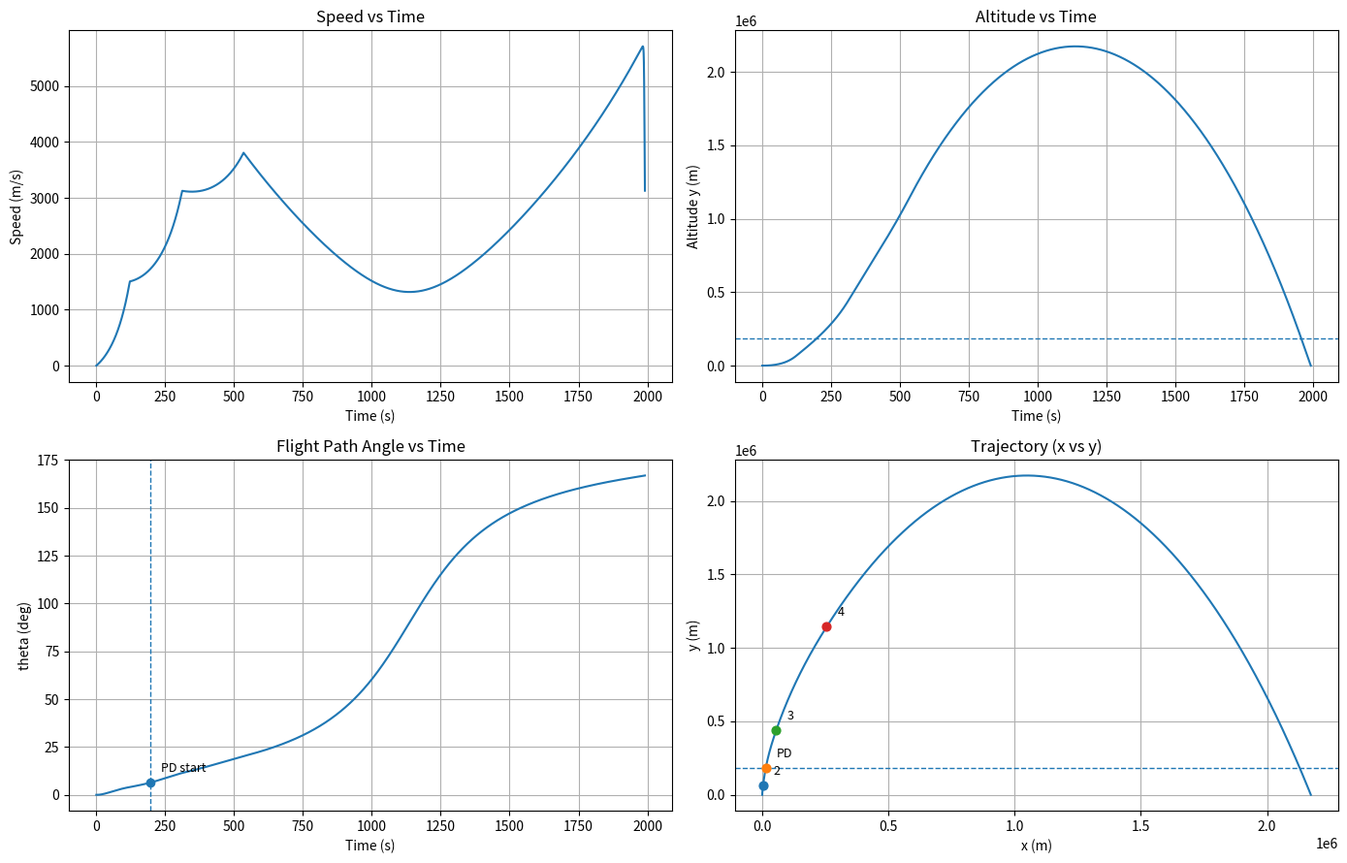

The script that saved this image:
import matplotlib.pyplot as plt
import numpy as np
import math
import csv

drag_coeff = 0.1
r_earth = 6.356766E6
frontal_area_1 = 35.4612
frontal_area_2_3 = 20.2683

g_o = 9.80621 
r_gas = 287
a_values = [-6.5E-3, 3E-3, -4.5E-3, 4E-3]

altitude_floors = [0, 11000, 25000, 47000, 53000, 79000, 90000]
temperature_floors = [288.16, 216.66, 216.66, 282.66, 282.66, 165.55, 165.55]
a_values_floors = [-6.5E-3, -6.5E-3, 3E-3, 3E-3, -4.5E-3, -4.5E-3, 4E-3]

m_i = 854000
m_s1, m_s2, m_s3 = 88000, 8000, 4000
m_p1, m_p2, m_p3 = 546000, 155000, 35100
m_payload = 17400
i_1, i_2, i_3 = 271.6, 302, 316
bt_1, bt_2, bt_3 = 121.5, 190.0, 223.0

##### GET EFFECTIVE GRAVITY #####

def get_gravity(h):
    g = g_o * ((6.371E6) / ((6.371E6)+h))**2
    return g

##### GET TEMPERATURE #####

def get_temperature(h):
    if 0 <= h and h <= 11000:
        t = 288.16 + (a_values[0]*h)
    elif 11000 <= h and h <= 25000:
        t = 216.66
    elif 25000 <= h and h <= 47000:
        t = 216.66 + (a_values[1]*(h-25000))
    elif 47000 <= h and h <= 53000:
        t = 282.66
    elif 53000 <= h and h <= 79000:
        t = 282.66 + (a_values[2]*(h-53000))
    elif 79000 <= h and h <= 90000:
        t = 165.55
    else:
        t = 165.55 + (a_values[3]*(h-90000)) 
    return t

##### GET PRESSURE BASES #####

def get_pressure_bases():
    p_bases = []
    p_base = 101325 # Pa
    for i in (range(len(altitude_floors) - 1)):
        h_base = altitude_floors[i]
        h_top  = altitude_floors[i+1]
        T_base = temperature_floors[i]
        T_top  = get_temperature(h_top)
        p_bases.append(p_base)
        if T_top != T_base: 
            a = a_values_floors[i]   
            p_new = p_base * (T_top/T_base)**(-g_o/(a*r_gas))
        else:                 
            T_iso = T_base   
            p_new = p_base * math.exp(-(g_o/(r_gas*T_iso))*(h_top-h_base))
        p_base = p_new
    p_bases.append(p_base)
    return p_bases
    
##### GET PRESSURES #####

def get_pressure(h):
    pressure_floors = get_pressure_bases()
    if 0 <= h and h <= 11000:
        p = pressure_floors[0] * ( (get_temperature(h)/temperature_floors[0])**(-g_o/(a_values[0]*r_gas)) ) # gradient
    elif 11000 <= h and h <= 25000:
        p = pressure_floors[1] * math.exp(-(g_o/(r_gas*get_temperature(h)))*(h-altitude_floors[1])) # isothermal
    elif 25000 <= h and h <= 47000:
        p = pressure_floors[2] * ( (get_temperature(h)/temperature_floors[2])**(-g_o/(a_values[1]*r_gas)) ) # gradient
    elif 47000 <= h and h <= 53000:
        p = pressure_floors[3] * math.exp(-(g_o/(r_gas*get_temperature(h)))*(h-altitude_floors[3])) # isothermal
    elif 53000 <= h and h <= 79000:
        p = pressure_floors[4] * ( (get_temperature(h)/temperature_floors[4])**(-g_o/(a_values[2]*r_gas)) ) # gradient
    elif 79000 <= h and h <= 90000:
        p = pressure_floors[5] * math.exp(-(g_o/(r_gas*get_temperature(h)))*(h-altitude_floors[5])) # isothermal
    else:
        p = pressure_floors[6] * ( (get_temperature(h)/temperature_floors[6])**(-g_o/(a_values[3]*r_gas)) ) # gradient
    return p

##### GET DENSITY BASES #####

def get_density_bases():
    rho_bases = []
    rho_base = 1.225 # Pa
    for i in (range(len(altitude_floors) - 1)):
        h_base = altitude_floors[i]
        h_top  = altitude_floors[i+1]
        T_base = temperature_floors[i]
        T_top  = get_temperature(h_top)
        rho_bases.append(rho_base)
        if T_top != T_base: 
            a = a_values_floors[i]   
            rho_new = rho_base * (T_top/T_base)**(-((g_o/(a*r_gas)) + 1))
        else:                 
            T_iso = T_base   
            rho_new = rho_base * math.exp(-(g_o/(r_gas*T_iso))*(h_top-h_base))
        rho_base = rho_new
    rho_bases.append(rho_base)
    return rho_bases
    
##### GET DENSITIES #####

def get_density(h):
    density_bases = get_density_bases()
    if 0 <= h and h <= 11000:
        rho = density_bases[0] * ( (get_temperature(h)/temperature_floors[0])**(-((g_o/(a_values[0]*r_gas)) + 1))) # gradient
    elif 11000 <= h and h <= 25000:
        rho = density_bases[1] * math.exp(-(g_o/(r_gas*get_temperature(h)))*(h-altitude_floors[1])) # isothermal
    elif 25000 <= h and h <= 47000:
        rho = density_bases[2] * ( (get_temperature(h)/temperature_floors[2])**(-((g_o/(a_values[1]*r_gas)) + 1))) # gradient
    elif 47000 <= h and h <= 53000:
        rho = density_bases[3] * math.exp(-(g_o/(r_gas*get_temperature(h)))*(h-altitude_floors[3])) # isothermal
    elif 53000 <= h and h <= 79000:
        rho = density_bases[4] * ( (get_temperature(h)/temperature_floors[4])**(-((g_o/(a_values[2]*r_gas)) + 1))) # gradient
    elif 79000 <= h and h <= 90000:
        rho = density_bases[5] * math.exp(-(g_o/(r_gas*get_temperature(h)))*(h-altitude_floors[5])) # isothermal
    else:
        rho = density_bases[6] * ( (get_temperature(h)/temperature_floors[6])**(-((g_o/(a_values[3]*r_gas)) + 1))) # gradient
    return rho

##### (OPTIONAL) GRAPH ENVIRONMENT CONDITIONS #####

def graph_environment_conditions():
    altitudes = np.linspace(0, 90000, 1000)
    temperatures = []
    pressures = []
    densities = []
    for i in range(len(altitudes)):
        temperatures.append(get_temperature(altitudes[i]))
        pressures.append(get_pressure(altitudes[i]))
        densities.append(get_density(altitudes[i]))
    
    plt.plot(densities, altitudes)
    plt.ylabel("Altitude (m)")
    plt.show()

##### GET DRAG FORCE #####

def get_drag_force(stage, u_magnitude, y):
    h = (r_earth / (r_earth + y)) * y
    match stage:
        case 1:
            return 0.5 * drag_coeff * get_density(h) * frontal_area_1 * (u_magnitude**2)
        case _:
            return 0.5 * drag_coeff * get_density(h) * frontal_area_2_3 * (u_magnitude**2)
    
##### GET STAGES R #####

def get_stages_r(stage):
    # EFFECTIVE PAYLOADS
    ms_effective3 = m_payload
    ms_effective2 = m_s3 + m_p3 + m_payload
    ms_effective1 = m_s2 + m_p2 + m_s3 + m_p3 + m_payload
    ms_effective_list = [ms_effective1, ms_effective2, ms_effective3]
    m_s_list = [m_s1, m_s2, m_s3]
    m_p_list = [m_p1, m_p2, m_p3]
    r_list = []

    for i in range(3):
        m_eq = m_s_list[i] + m_p_list[i]
        lambd = ms_effective_list[i] / m_eq 
        epsilon = m_s_list[i] / m_eq 
        r = (1.0 + lambd) / (epsilon + lambd)
        r_list.append(r)
        
    current_r = r_list[stage]
    return current_r

##### STEP #####

def step(time, x, y, theta, phi, velocity, velocity_x, velocity_y, 
         time_step, stage, payload_mass, mass_propellant_1, 
         mass_propellant_2, mass_propellant_3, gravity_turn_time,
         gravity_turn_theta_initial, gravity_turn_state, pd_state):
    
    if stage == 1 and mass_propellant_1 <= 0:
        stage = 2
    elif stage == 2 and mass_propellant_2 <= 0:
        stage = 3
    elif stage == 3 and mass_propellant_3 <= 0:
        stage = 4   

    match stage:
        case 1:
            current_isp   = i_1
            current_bt    = bt_1
            current_fuel  = mass_propellant_1
            current_total_structural_mass = 88000 + 8000 + 4000
            
            current_total_fuel_mass = current_fuel + mass_propellant_2 + mass_propellant_3
            current_total_mass_before_burn = current_total_structural_mass + current_total_fuel_mass + payload_mass
            
            fuel_flow = m_p1 / current_bt 
            dm = fuel_flow * time_step       
            if dm > current_fuel:
                dm = current_fuel
            current_fuel -= dm
            
            current_total_fuel_mass = current_fuel + mass_propellant_2 + mass_propellant_3
            
        case 2:
            current_isp   = i_2
            current_bt    = bt_2
            current_fuel  = mass_propellant_2
            current_total_structural_mass = 8000 + 4000
            
            current_total_fuel_mass = current_fuel + mass_propellant_3
            current_total_mass_before_burn = current_total_structural_mass + current_total_fuel_mass + payload_mass
            
            fuel_flow = m_p2 / current_bt 
            dm = fuel_flow * time_step       
            if dm > current_fuel:
                dm = current_fuel
            current_fuel -= dm
            
            current_total_fuel_mass = current_fuel + mass_propellant_3
            
        case 3:
            current_isp   = i_3
            current_bt    = bt_3
            current_fuel  = mass_propellant_3
            current_total_structural_mass = 4000
            
            current_total_fuel_mass = current_fuel
            current_total_mass_before_burn = current_total_structural_mass + current_total_fuel_mass + payload_mass
            
            fuel_flow = m_p3 / current_bt 
            dm = fuel_flow * time_step       
            if dm > current_fuel:
                dm = current_fuel
            current_fuel -= dm
            
            current_total_fuel_mass = current_fuel 
            
        case _:  
            current_isp   = 0
            current_bt    = 1 
            current_fuel  = 0
            current_total_structural_mass = 0

            current_total_fuel_mass = 0
            current_total_mass_before_burn = 17400
            
            fuel_flow = 0
            current_fuel = 0
            
            current_total_fuel_mass = 0
    
    ############################################################################

    if (gravity_turn_state == False) and (time >= gravity_turn_time):
        phi = math.radians(gravity_turn_theta_initial)
    else:
        phi = 0

    if (y >= 185000 - 2000):
        pd_state = True

    if pd_state == True:
        target_altitude = 185000
        velocity_y_target = 0
        phi_max = math.radians(1)
        
        if (current_isp > 0) and (y != target_altitude):
            altitude_error = y - target_altitude
            vy_error = velocity_y - velocity_y_target
            P = 1e-5
            D = 1e-5

            phi_cmd = (P * altitude_error) + (D * vy_error)

            if phi_cmd > phi_max:
                phi_cmd = phi_max
            elif phi_cmd < -phi_max:
                phi_cmd = -phi_max

            phi = phi_cmd

    ############################################################################
        
    current_total_mass_after_burn = current_total_structural_mass + current_total_fuel_mass + payload_mass
    
    g = get_gravity(y)
    u_eq = current_isp * g
    u_e = u_eq * math.log(current_total_mass_before_burn / current_total_mass_after_burn)
    
    u_e_x = u_e * math.sin(theta + phi)
    u_e_y = u_e * math.cos(theta + phi)
    
    u_g_x = 0
    u_g_y = - time_step * g
    
    u_d = time_step * ( (get_drag_force(stage, velocity, y)) / current_total_mass_after_burn)
    u_d_x = - u_d * math.sin(theta)
    u_d_y = - u_d * math.cos(theta)
    
    u_x_total = u_e_x + u_g_x + u_d_x
    u_y_total = u_e_y + u_g_y + u_d_y
    
    velocity_x = velocity_x + u_x_total
    velocity_y = velocity_y + u_y_total
    velocity = math.sqrt((velocity_x**2) + (velocity_y**2))
    theta = math.atan2(velocity_x, velocity_y)

    x = x + velocity_x * time_step
    y = y + velocity_y * time_step
    
    if stage == 1:
        mass_propellant_1 = current_fuel
    elif stage == 2:
        mass_propellant_2 = current_fuel
    elif stage == 3:
        mass_propellant_3 = current_fuel
    
    return time, x, y, theta, phi, velocity, velocity_x, velocity_y, stage, mass_propellant_1, mass_propellant_2, mass_propellant_3, gravity_turn_time, gravity_turn_theta_initial, gravity_turn_state, pd_state

##### INITIALIZATION & LOOP #####

x = 0
y = 0
theta = 0
phi = 0

time_step = 0.01
stage = 1
payload_mass = m_payload
mass_propellant_1 = m_p1
mass_propellant_2 = m_p2
mass_propellant_3 = m_p3
velocity = 0
velocity_x = 0
velocity_y = 0
time = 0

x_postitions = []
y_postitions = []
velocities = []
thetas = []
times = []

stage_events = []
prev_stage = 1

gravity_turn_state = False
gravity_turn_time = 5
gravity_turn_theta_initial = 0.01

pd_state = False
pd_flag = False

with open("bruhlog.csv", "w", newline="") as f: 
    writer = csv.writer(f)
    writer.writerow(["bruh"])

    while (y >= 0 and y <= 10000000):
        time = time + time_step
        times.append(time)
        x_postitions.append(x)
        y_postitions.append(y)
        velocities.append(velocity)
        thetas.append(math.degrees(theta))
        time, x, y, theta, phi, velocity, velocity_x, velocity_y, stage, mass_propellant_1, mass_propellant_2, mass_propellant_3, gravity_turn_time, gravity_turn_theta_initial, gravity_turn_state, pd_state = step(time, x, y, theta, phi, velocity, velocity_x, velocity_y, time_step, stage, payload_mass, mass_propellant_1, mass_propellant_2, mass_propellant_3, gravity_turn_time, gravity_turn_theta_initial, gravity_turn_state, pd_state)
        if stage != prev_stage:
            stage_events.append((time, x, y, stage))
            prev_stage = stage
        if (pd_state == True) and (pd_flag == False):
            pd_flag = True
            stage_events.append((time, x, y, "PD"))
        # writer.writerow([velocity])

#for (t_evt, x_evt, y_evt, stg) in stage_events:
    #plt.scatter([x_evt], [y_evt], zorder=5)                     
    #plt.annotate(f"[{stg}]", (x_evt, y_evt),     
    #             textcoords="offset points", xytext=(8, 8))
    
# plt.text(2.5, 7.0, f'Apogee: {max(y_postitions)}', fontsize=11, color='black')



#### vvvv chatgpt wrote the stuff below this #####
# =========================
#   MULTI-PLOT SUMMARY
# =========================
t = np.array(times)
x_arr = np.array(x_postitions)
y_arr = np.array(y_postitions)
speed_arr = np.array(velocities)     # now speed magnitude because you appended `velocity`
theta_arr = np.array(thetas)

# Safety: align lengths (your arrays can be off by 1 depending on when you append)
n = min(len(t), len(speed_arr), len(x_arr), len(y_arr), len(theta_arr))
t = t[:n]; x_arr = x_arr[:n]; y_arr = y_arr[:n]; speed_arr = speed_arr[:n]; theta_arr = theta_arr[:n]

fig, ax = plt.subplots(2, 2, figsize=(14, 9))

# 1) Speed vs time
ax[0,0].plot(t, speed_arr)
ax[0,0].set_title("Speed vs Time")
ax[0,0].set_xlabel("Time (s)")
ax[0,0].set_ylabel("Speed (m/s)")
ax[0,0].grid(True)

# 2) Altitude vs time
ax[0,1].plot(t, y_arr)
ax[0,1].axhline(185000, linestyle="--", linewidth=1)
ax[0,1].set_title("Altitude vs Time")
ax[0,1].set_xlabel("Time (s)")
ax[0,1].set_ylabel("Altitude y (m)")
ax[0,1].grid(True)

# 3) Theta vs time
ax[1,0].plot(t, theta_arr)
ax[1,0].set_title("Flight Path Angle vs Time")
ax[1,0].set_xlabel("Time (s)")
ax[1,0].set_ylabel("theta (deg)")
ax[1,0].grid(True)
# --- mark PD start on theta vs time ---
pd_events = [(t_evt, x_evt, y_evt, stg) for (t_evt, x_evt, y_evt, stg) in stage_events if str(stg) == "PD"]
if len(pd_events) > 0:
    t_pd, x_pd, y_pd, stg = pd_events[0]

    # vertical line at PD start time
    ax[1,0].axvline(t_pd, linestyle="--", linewidth=1)

    # put a dot at the actual theta value at that time (nearest index)
    i_pd = int(np.argmin(np.abs(t - t_pd)))
    ax[1,0].scatter([t[i_pd]], [theta_arr[i_pd]], zorder=5)

    ax[1,0].annotate("PD start", (t[i_pd], theta_arr[i_pd]),
                     textcoords="offset points", xytext=(8, 8), fontsize=9)


# 4) Trajectory x vs y + stage/PD start markers
ax_xy = ax[1,1]
ax_xy.plot(x_arr, y_arr, linewidth=1.5)
ax_xy.axhline(185000, linestyle="--", linewidth=1)
ax_xy.set_title("Trajectory (x vs y)")
ax_xy.set_xlabel("x (m)")
ax_xy.set_ylabel("y (m)")
ax_xy.grid(True)

for (t_evt, x_evt, y_evt, stg) in stage_events:
    ax_xy.scatter([x_evt], [y_evt], s=40, zorder=5)
    ax_xy.annotate(f"{stg}", (x_evt, y_evt),
                   textcoords="offset points", xytext=(8, 8), fontsize=9)

plt.tight_layout()
plt.show()
